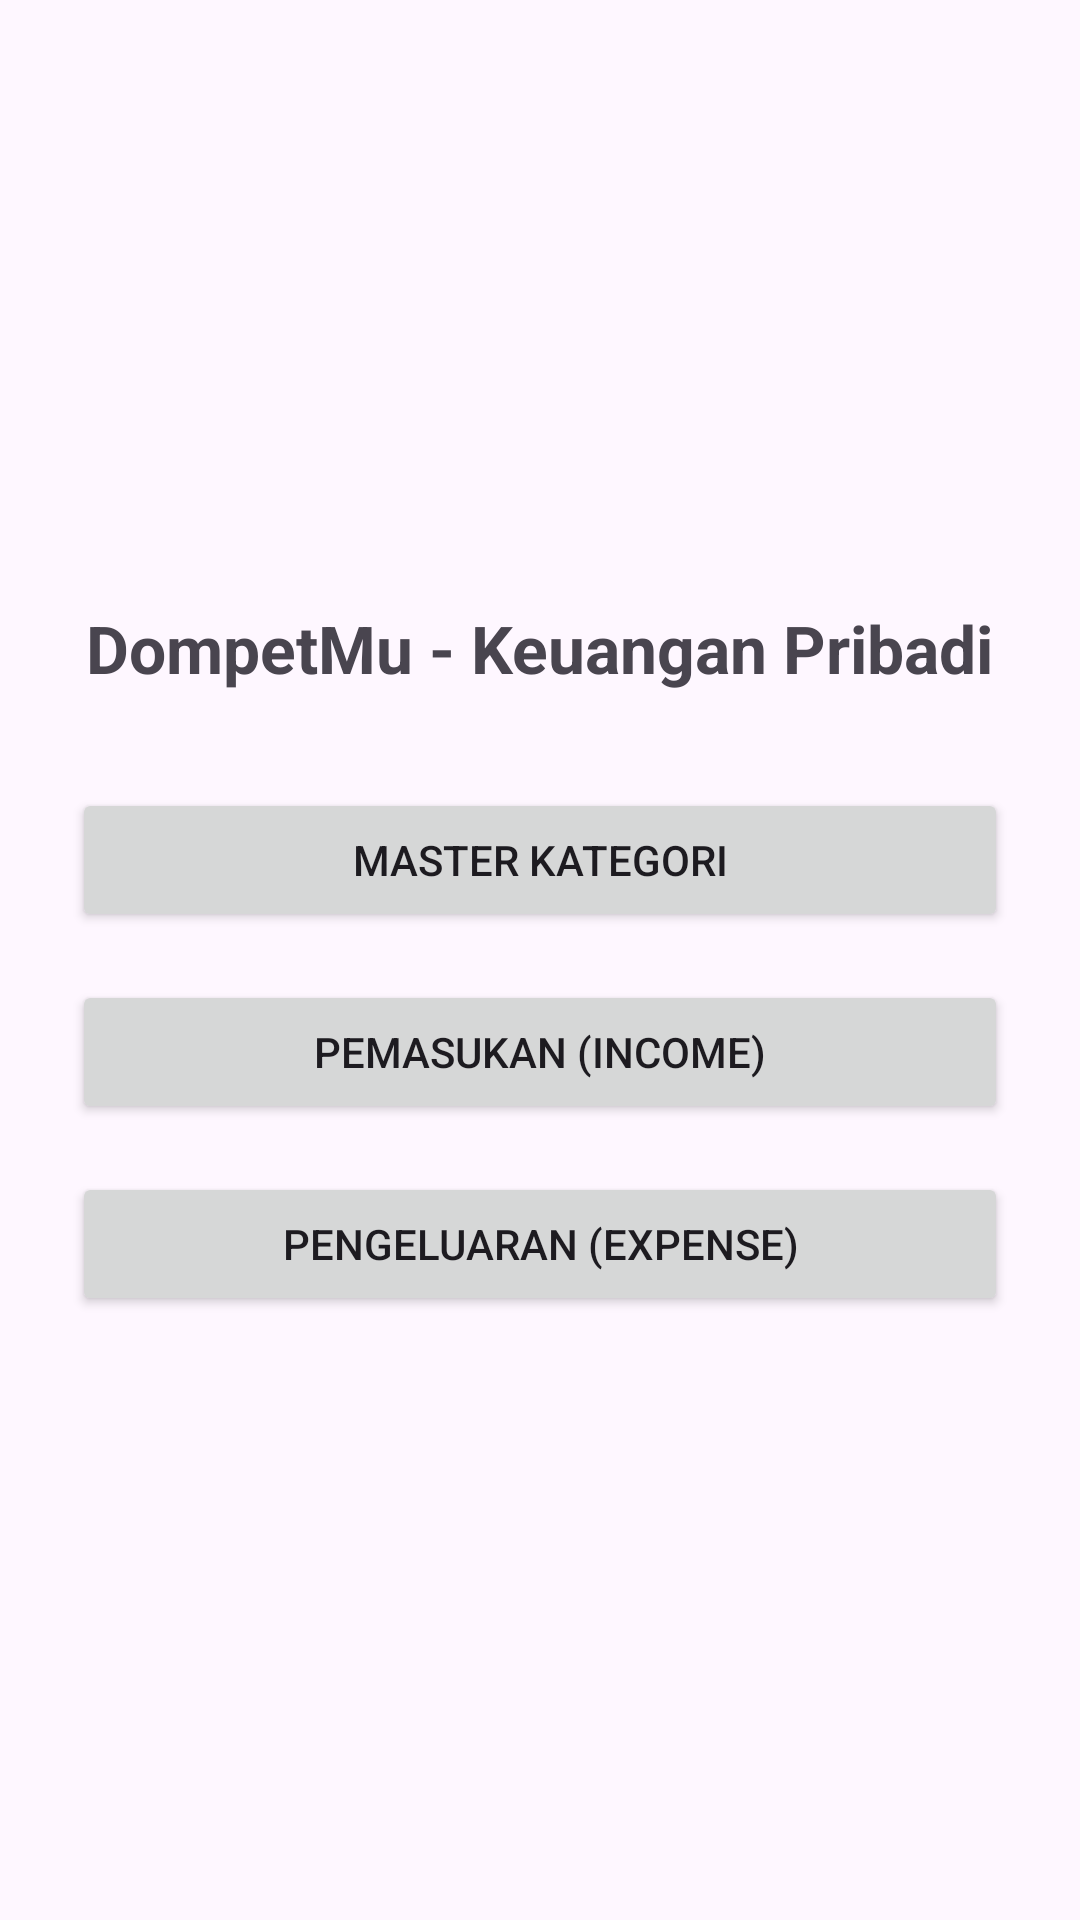

Reconstruct the res/layout file that produces this screen, plus the resources it refers to.
<!-- AndroidManifest.xml: application theme Theme.DompetMu -->
<!-- res/layout/activity_main.xml -->
<?xml version="1.0" encoding="utf-8"?>
<LinearLayout xmlns:android="http://schemas.android.com/apk/res/android"
    xmlns:app="http://schemas.android.com/apk/res-auto"
    xmlns:tools="http://schemas.android.com/tools"
    android:id="@+id/main"
    android:layout_width="match_parent"
    android:layout_height="match_parent"
    android:orientation="vertical"
    android:gravity="center"
    android:padding="24dp"
    tools:context=".MainActivity">

    <TextView
        android:layout_width="wrap_content"
        android:layout_height="wrap_content"
        android:text="DompetMu - Keuangan Pribadi"
        android:textSize="22sp"
        android:textStyle="bold"
        android:layout_marginBottom="32dp" />

    <Button
        android:id="@+id/btnCategory"
        android:layout_width="match_parent"
        android:layout_height="wrap_content"
        android:text="Master Kategori"
        android:layout_marginBottom="16dp" />

    <Button
        android:id="@+id/btnIncome"
        android:layout_width="match_parent"
        android:layout_height="wrap_content"
        android:text="Pemasukan (Income)"
        android:layout_marginBottom="16dp" />

    <Button
        android:id="@+id/btnExpense"
        android:layout_width="match_parent"
        android:layout_height="wrap_content"
        android:text="Pengeluaran (Expense)" />

</LinearLayout>
<!-- resources referenced by this layout -->
<resources>
  <style name="Theme.DompetMu" parent="Base.Theme.DompetMu" />
  <style name="Base.Theme.DompetMu" parent="Theme.Material3.DayNight.NoActionBar">
          
          
      </style>
</resources>
